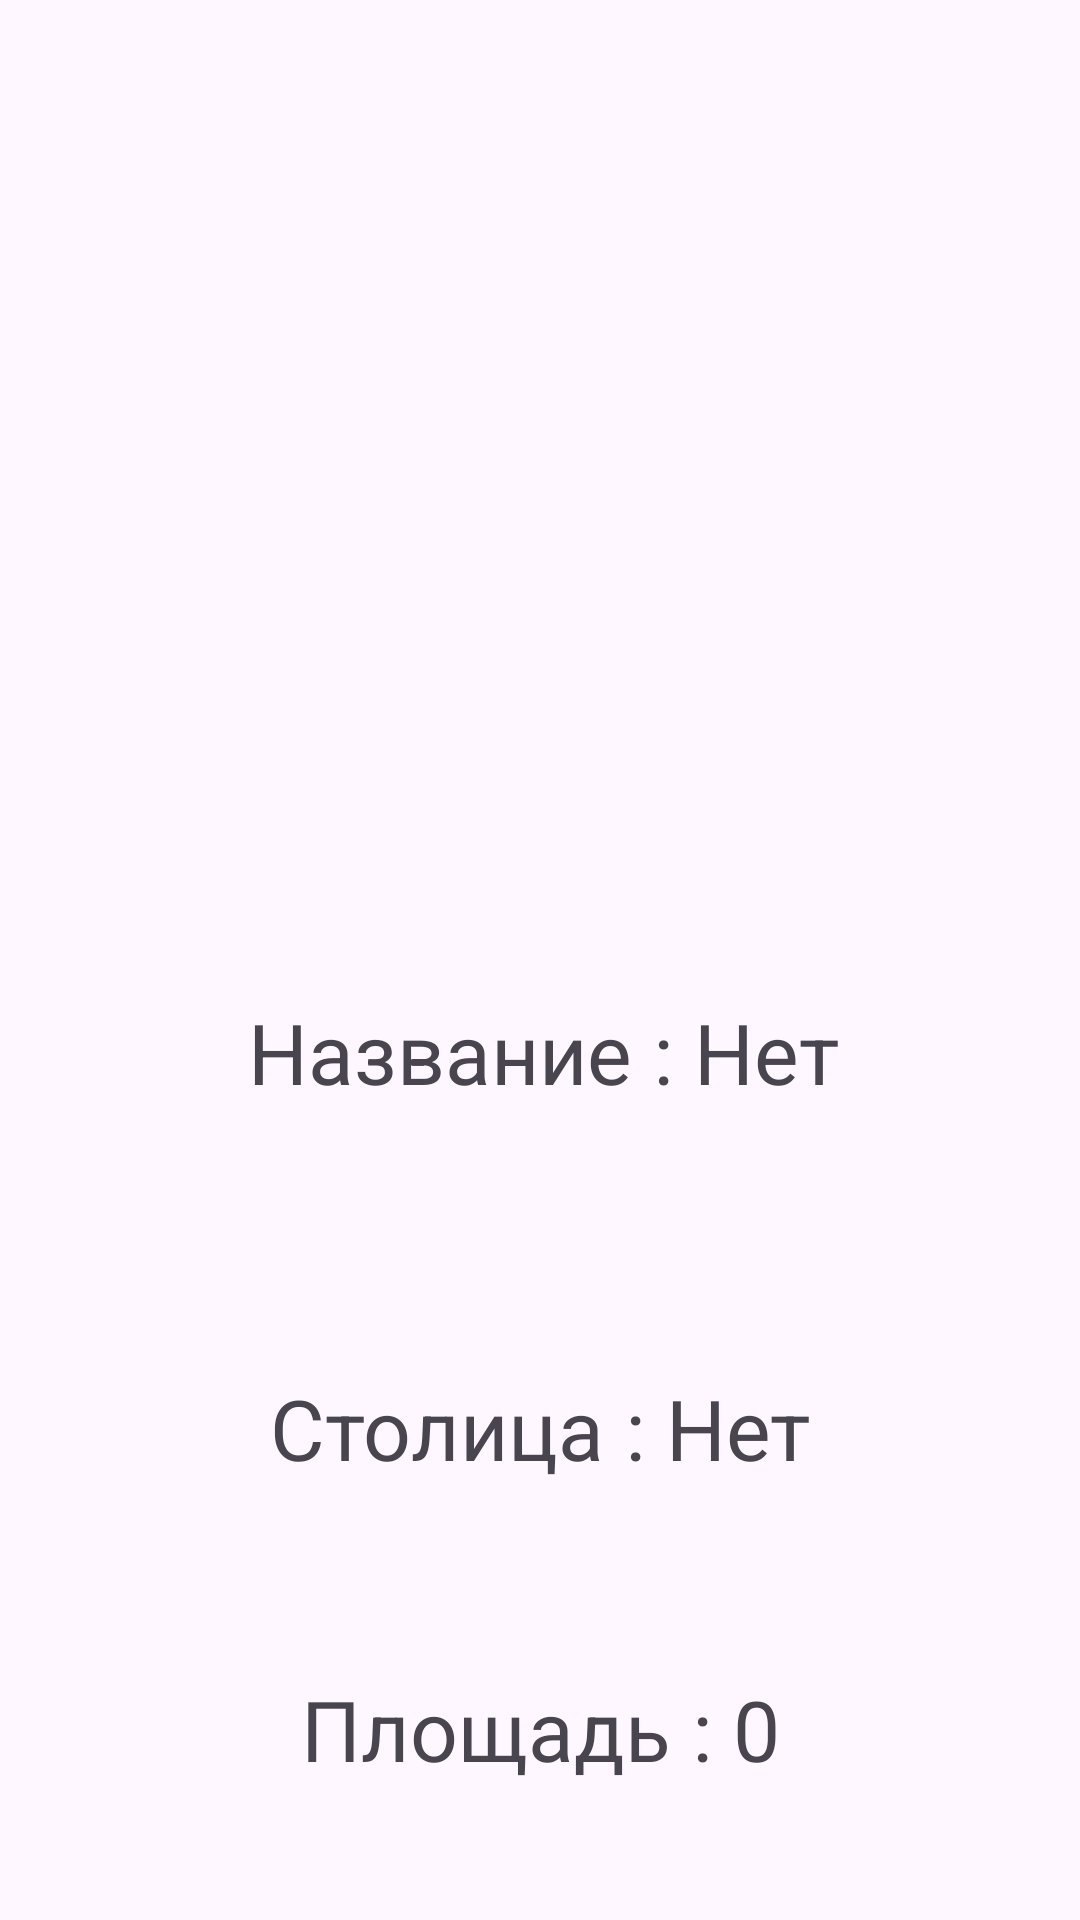

Write the Android layout XML for this screen, with the resource values it uses.
<!-- AndroidManifest.xml: application theme Theme.CountrysAndFlags -->
<!-- res/layout/fragment_details.xml -->
<?xml version="1.0" encoding="utf-8"?>
<androidx.constraintlayout.widget.ConstraintLayout xmlns:android="http://schemas.android.com/apk/res/android"
    xmlns:app="http://schemas.android.com/apk/res-auto"
    xmlns:tools="http://schemas.android.com/tools"
    android:layout_width="match_parent"
    android:layout_height="match_parent"
    tools:context=".DetailsActivity">

    <ImageView
        android:id="@+id/imageView"
        android:layout_width="130dp"
        android:layout_height="130dp"
        app:layout_constraintBottom_toBottomOf="parent"
        app:layout_constraintEnd_toEndOf="parent"
        app:layout_constraintHorizontal_bias="0.497"
        app:layout_constraintStart_toStartOf="parent"
        app:layout_constraintTop_toTopOf="parent"
        app:layout_constraintVertical_bias="0.0"
        tools:srcCompat="@tools:sample/avatars" />

    <TextView
        android:id="@+id/textView"
        android:layout_width="228dp"
        android:layout_height="58dp"
        android:layout_margin="10dp"
        android:text="Название : Нет"
        android:textAlignment="center"
        android:textSize="28sp"
        app:layout_constraintBottom_toBottomOf="parent"
        app:layout_constraintEnd_toEndOf="parent"
        app:layout_constraintHorizontal_bias="0.51"
        app:layout_constraintStart_toStartOf="parent"
        app:layout_constraintTop_toTopOf="parent"
        app:layout_constraintVertical_bias="0.573" />

    <TextView
        android:id="@+id/textView2"
        android:layout_width="215dp"
        android:layout_height="69dp"
        android:text="Столица : Нет"
        android:textAlignment="center"
        android:textSize="28sp"
        app:layout_constraintBottom_toBottomOf="parent"
        app:layout_constraintEnd_toEndOf="parent"
        app:layout_constraintStart_toStartOf="parent"
        app:layout_constraintTop_toTopOf="parent"
        app:layout_constraintVertical_bias="0.801" />

    <TextView
        android:id="@+id/textView3"
        android:layout_width="216dp"
        android:layout_height="68dp"
        android:text="Площадь : 0"
        android:textAlignment="center"
        android:textSize="28sp"
        app:layout_constraintBottom_toBottomOf="parent"
        app:layout_constraintEnd_toEndOf="parent"
        app:layout_constraintStart_toStartOf="parent"
        app:layout_constraintTop_toTopOf="parent"
        app:layout_constraintVertical_bias="0.975" />
</androidx.constraintlayout.widget.ConstraintLayout>
<!-- resources referenced by this layout -->
<resources>
  <style name="Theme.CountrysAndFlags" parent="Base.Theme.CountrysAndFlags" />
  <style name="Base.Theme.CountrysAndFlags" parent="Theme.Material3.DayNight.NoActionBar">
          
          
      </style>
</resources>
